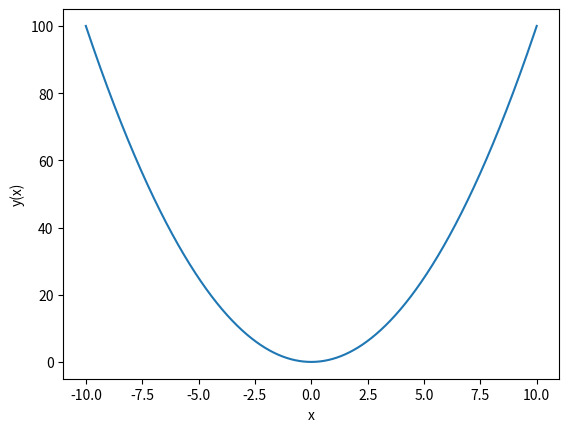

Write the Python code that produced this figure.

import numpy as np 
import matplotlib.pyplot as plt 
#polyld创建一个多项式
func = np.poly1d(np.array([1,0,0]).astype(float)) #array里的数字从右往左分别代表常数项，一次项，二次项，三次项。。。。的系数
                                                  #当前我写的函数是y=x^2
x = np.linspace(-10,10,10000)#在-10到10之间取点，取得越多越精确 
y = func(x)#把x的值放入多项式计算后赋给y 
plt.plot(x, y) #调用plot函数
plt.xlabel('x') #创建x轴轴标
plt.ylabel('y(x)') #创建y轴轴标
plt.show()#最后用show函数显示函数图像

